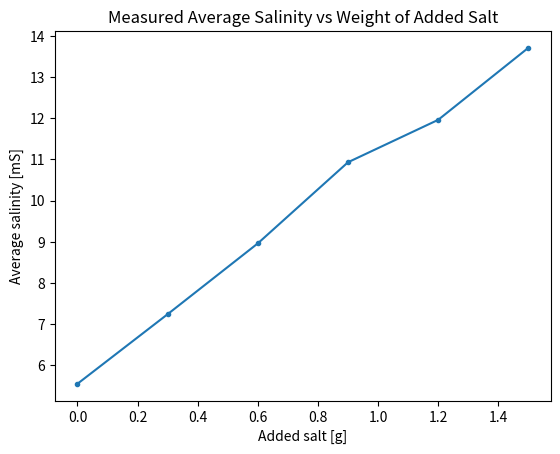
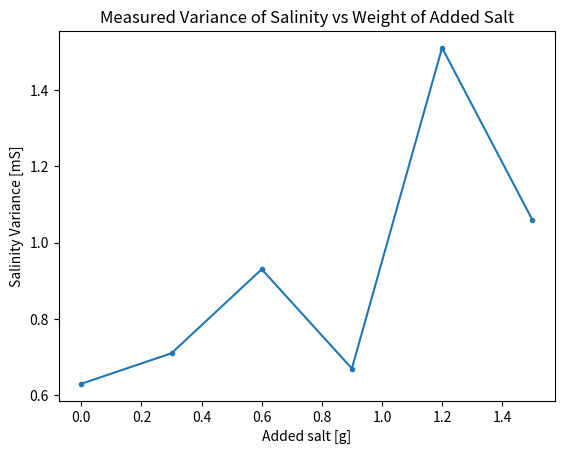
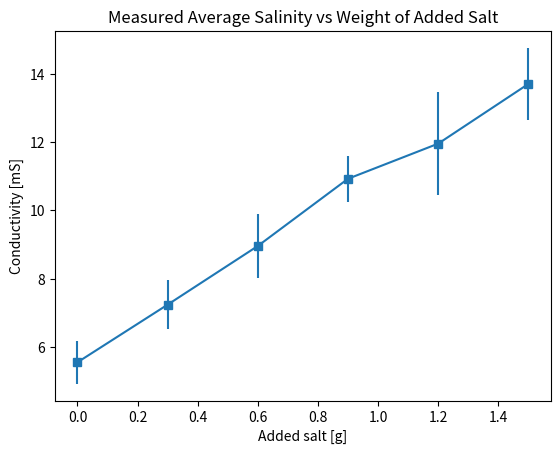

Source code (Python) for these figures, in order:
import statistics
import matplotlib.pyplot as plt



means = [5.55, 7.24, 8.96, 10.93, 11.96, 13.71]
variances = [0.63, 0.71, 0.93, 0.67, 1.51, 1.06]
salt_weight = list(range(len(means)))
for i in salt_weight:
    salt_weight[i] = salt_weight[i] * 0.3

plt.title("Measured Average Salinity vs Weight of Added Salt")
plt.plot(salt_weight, means, marker = ".")
plt.xlabel("Added salt [g]")
plt.ylabel("Average salinity [mS]")
plt.savefig("averageSalinity.png")
#plt.show()
plt.clf()

plt.title("Measured Variance of Salinity vs Weight of Added Salt")
plt.plot(salt_weight, variances, marker = ".")
plt.xlabel("Added salt [g]")
plt.ylabel("Salinity Variance [mS]")
plt.savefig("varianceSalinity.png")
#plt.show()
plt.clf()

plt.title("Measured Average Salinity vs Weight of Added Salt")
plt.errorbar(salt_weight, means,variances , marker = 's')
plt.xlabel("Added salt [g]")
plt.ylabel("Conductivity [mS]")
plt.savefig("CookedEggsSalinity.png")
#plt.show()
plt.clf()
